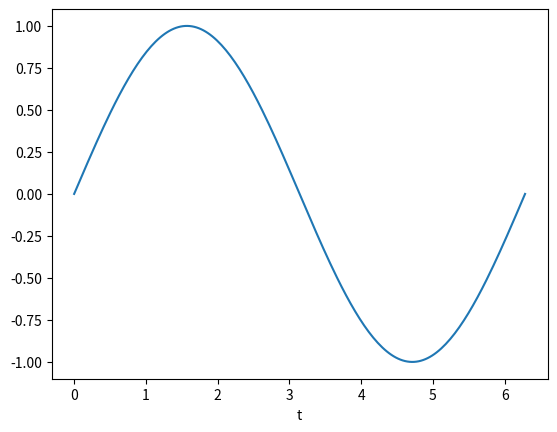

Write Python code to recreate this figure.
import numpy as np

t = np.linspace(0, 2 * np.pi, 9)
np.round(np.sin(t), 3)


import matplotlib.pyplot as plt

t = np.linspace(0, 2 * np.pi, 200)
plt.plot(t, np.sin(t))
plt.xlabel("t")
plt.show()
